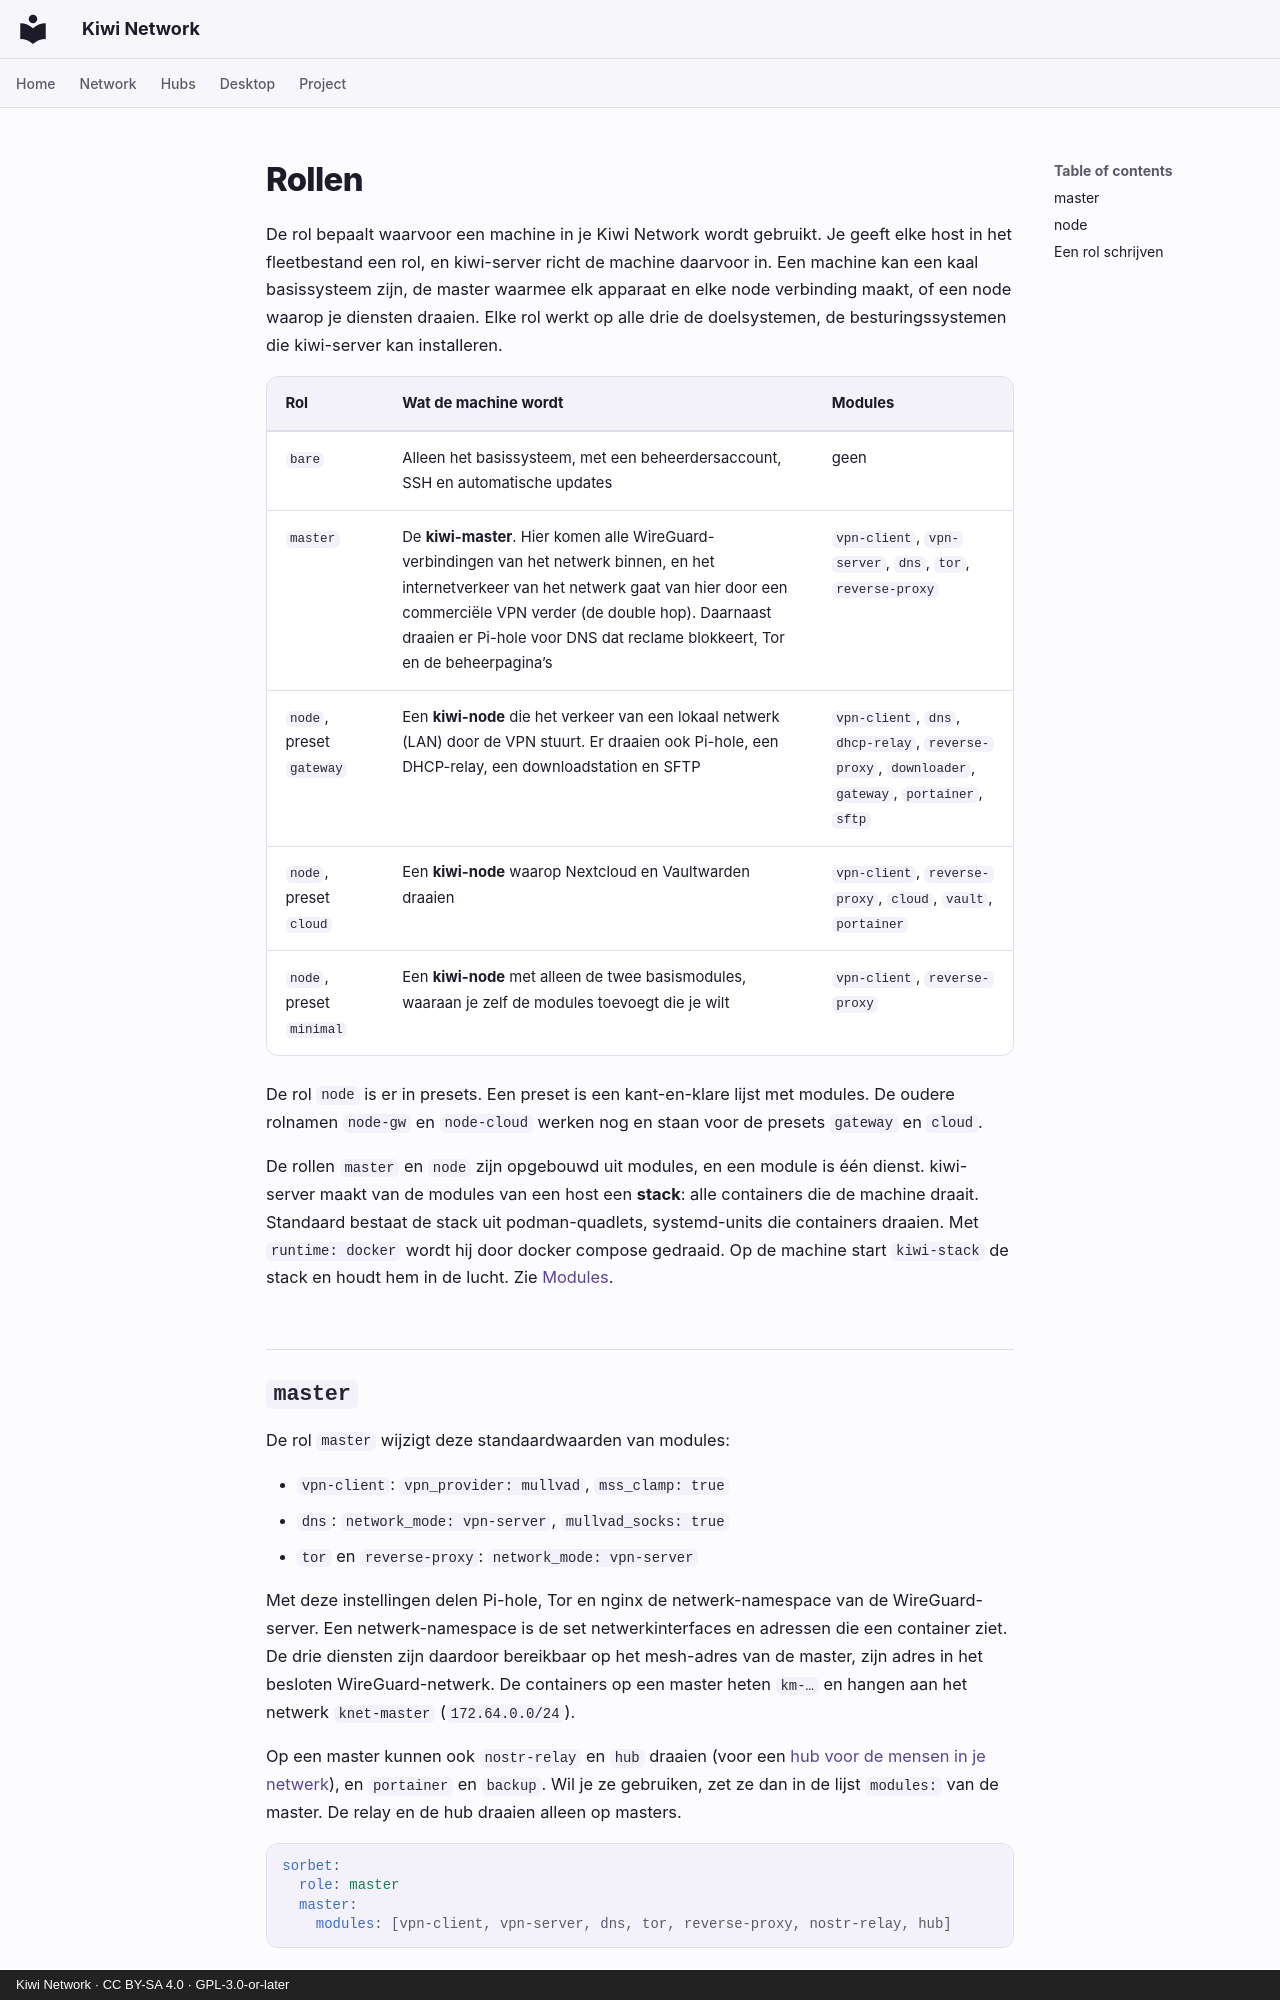

repository: derlocke-ng/kiwi-network · page: server/roles.nl/index.html · generator: mkdocs · copyright: Kiwi Network · CC BY-SA 4.0 · GPL-3.0-or-later

# Rollen

De rol bepaalt waarvoor een machine in je Kiwi Network wordt gebruikt. Je geeft
elke host in het fleetbestand een rol, en kiwi-server richt de machine daarvoor
in. Een machine kan een kaal basissysteem zijn, de master waarmee elk apparaat
en elke node verbinding maakt, of een node waarop je diensten draaien. Elke rol
werkt op alle drie de doelsystemen, de besturingssystemen die kiwi-server kan
installeren.

| Rol | Wat de machine wordt | Modules |
|---|---|---|
| `bare` | Alleen het basissysteem, met een beheerdersaccount, SSH en automatische updates | geen |
| `master` | De **kiwi-master**. Hier komen alle WireGuard-verbindingen van het netwerk binnen, en het internetverkeer van het netwerk gaat van hier door een commerciële VPN verder (de double hop). Daarnaast draaien er Pi-hole voor DNS dat reclame blokkeert, Tor en de beheerpagina’s | `vpn-client`, `vpn-server`, `dns`, `tor`, `reverse-proxy` |
| `node`, preset `gateway` | Een **kiwi-node** die het verkeer van een lokaal netwerk (LAN) door de VPN stuurt. Er draaien ook Pi-hole, een DHCP-relay, een downloadstation en SFTP | `vpn-client`, `dns`, `dhcp-relay`, `reverse-proxy`, `downloader`, `gateway`, `portainer`, `sftp` |
| `node`, preset `cloud` | Een **kiwi-node** waarop Nextcloud en Vaultwarden draaien | `vpn-client`, `reverse-proxy`, `cloud`, `vault`, `portainer` |
| `node`, preset `minimal` | Een **kiwi-node** met alleen de twee basismodules, waaraan je zelf de modules toevoegt die je wilt | `vpn-client`, `reverse-proxy` |

De rol `node` is er in presets. Een preset is een kant-en-klare lijst met
modules. De oudere rolnamen `node-gw` en `node-cloud` werken nog en staan voor
de presets `gateway` en `cloud`.

De rollen `master` en `node` zijn opgebouwd uit modules, en een module is één
dienst. kiwi-server maakt van de modules van een host een **stack**: alle
containers die de machine draait. Standaard bestaat de stack uit
podman-quadlets, systemd-units die containers draaien. Met `runtime: docker`
wordt hij door docker compose gedraaid. Op de machine start `kiwi-stack` de
stack en houdt hem in de lucht. Zie [Modules](modules.md).
